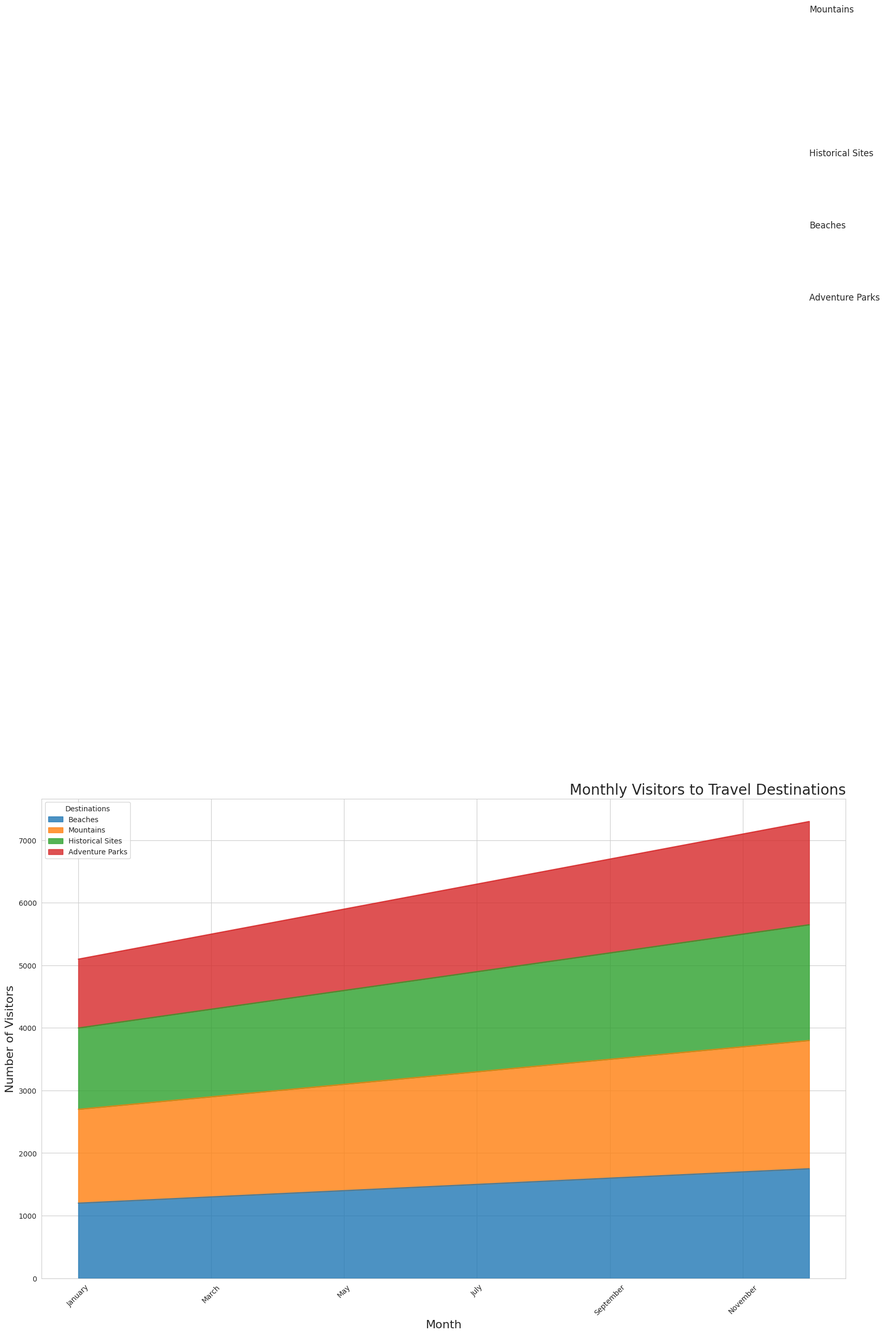

Write Python code to recreate this figure.

import seaborn as sns
import pandas as pd
import matplotlib.pyplot as plt
import numpy as np

# Data
data = {
    'Month': ['January', 'February', 'March', 'April', 'May', 'June', 'July', 'August', 'September', 'October', 'November', 'December'],
    'Beaches': [1200, 1250, 1300, 1350, 1400, 1450, 1500, 1550, 1600, 1650, 1700, 1750],
    'Mountains': [1500, 1550, 1600, 1650, 1700, 1750, 1800, 1850, 1900, 1950, 2000, 2050],
    'Historical Sites': [1300, 1350, 1400, 1450, 1500, 1550, 1600, 1650, 1700, 1750, 1800, 1850],
    'Adventure Parks': [1100, 1150, 1200, 1250, 1300, 1350, 1400, 1450, 1500, 1550, 1600, 1650],
}

df = pd.DataFrame(data)

# Define a color palette
palette = ["#1f77b4", "#ff7f0e", "#2ca02c", "#d62728"]

# Melt DataFrame
df_melted = df.melt('Month', var_name='Destination', value_name='Visitors')

# Plot
plt.figure(figsize=(20, 12))

# Area plot
sns.set_style("whitegrid")
df.set_index('Month').plot(kind='area', stacked=True, color=palette, alpha=0.8, figsize=(20, 12))

# Customization
plt.title('Monthly Visitors to Travel Destinations', fontsize=20, loc='right')
plt.xlabel('Month', fontsize=16)
plt.ylabel('Number of Visitors', fontsize=16)
plt.xticks(rotation=45)
plt.legend(title='Destinations', loc='upper left')

# Annotations
for i, destination in enumerate(df.columns[1:]):
    y = df[destination].cumsum() - (0.5 * df[destination])
    for x, value in enumerate(y):
        if x == len(df) - 1:
            plt.text(x, value, f'{destination}', fontsize=12, ha='left', va='center')

plt.tight_layout()
plt.show()
